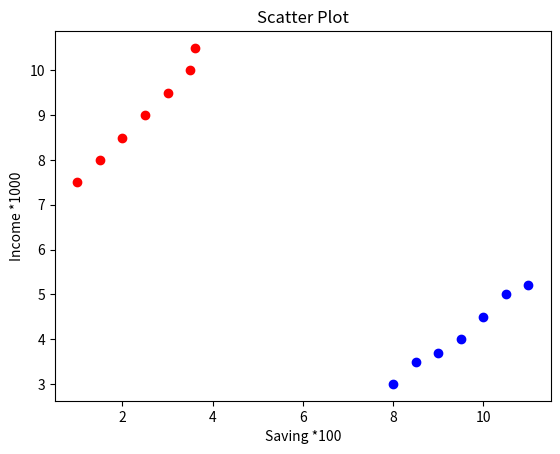

The matplotlib source for this figure:
import matplotlib.pyplot as plt
x=[1,1.5, 2, 2.5, 3,3.5,3.6]
y=[7.5,8,8.5,9,9.5,10,10.5]
x1=[8,8.5,9,9.5,10, 10.5,11]
y1=[3,3.5,3.7,4,4.5,5,5.2]

plt.scatter(x,y, label = "High income low saving", c = 'r')
plt.scatter(x1,y1, label = "low income High saving", c = 'b')

plt.xlabel('Saving *100')
plt.ylabel('Income *1000')
plt.title('Scatter Plot')

plt.show()
